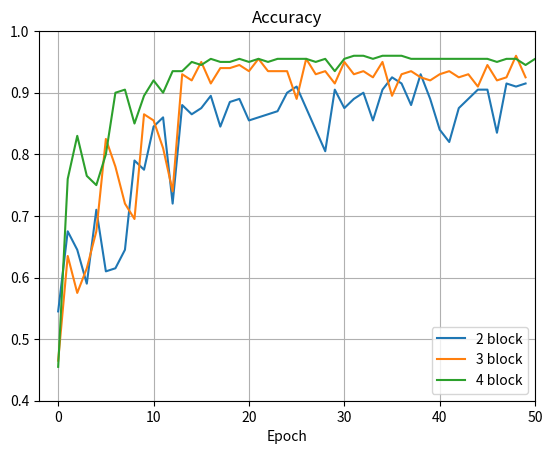
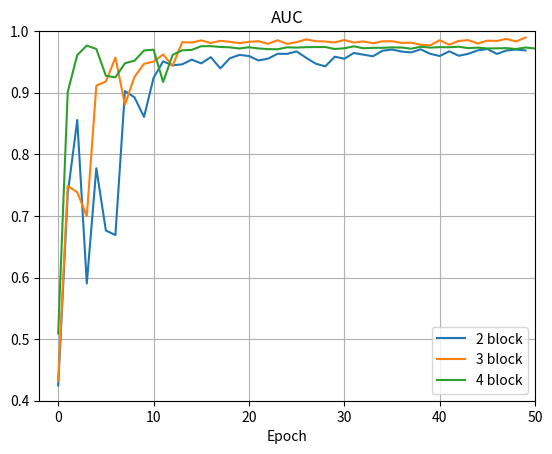
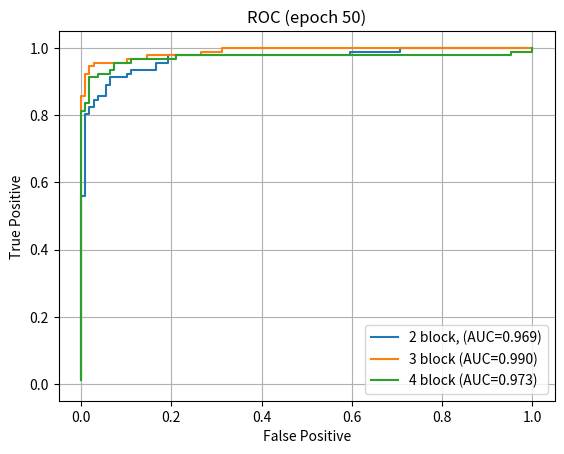

Python code for these plots, in order:
import numpy as np
import matplotlib.pyplot as plt


#Data With Two-Blocks_Network
two_block_auc = [0.42484121383203949, 0.73575965319084591, 0.85573142453876405, 0.59038209496925087, 0.77739691501159391, 0.67637866720435535, 0.66891823772557724, 0.90261115031757244, 0.89252948885976413, 0.86067143865309004, 0.92408508922270394, 0.95090230870047376, 0.94455086198205462, 0.94606311120072584, 0.95372517390866007, 0.94767617703397522, 0.95775783849178342,0.93951003125315047, 0.95594313942937792, 0.96138723661659442, 0.95957253755418903, 0.95241455791914498, 0.9552374231273314, 0.96320193567899992, 0.96310111906442175, 0.96703296703296704,0.95664885573142455, 0.9471720939610847, 0.94273616291964912, 0.95846355479383005, 0.9552374231273314, 0.96451255166851491, 0.96179050307490677, 0.95916927109587657, 0.96814194979332591,0.97015828208488752, 0.96683133380381081, 0.96541990119971766, 0.97046073192862181, 0.96320193567899981, 0.95957253755418903, 0.96723460026212327, 0.95997580401250127, 0.96320193567900003,0.96884766609537243, 0.97096481500151222, 0.96300030244984369, 0.96854521625163825, 0.97005746547030947, 0.96864603286621631]

two_block_fpr = [0.0, 0.0, 0.009174311926605505, 0.009174311926605505, 0.01834862385321101, 0.01834862385321101, 0.027522935779816515, 0.027522935779816515, 0.03669724770642202, 0.03669724770642202, 0.05504587155963303, 0.05504587155963303, 0.06422018348623854, 0.06422018348623854, 0.10091743119266056, 0.10091743119266056, 0.11009174311926606, 0.11009174311926606, 0.1651376146788991, 0.1651376146788991, 0.1926605504587156, 0.1926605504587156, 0.5963302752293578, 0.5963302752293578, 0.7064220183486238, 0.7064220183486238, 1.0]
two_block_tpr = [0.01098901098901099, 0.5604395604395604, 0.5604395604395604, 0.8021978021978022, 0.8021978021978022, 0.8241758241758241, 0.8241758241758241, 0.8461538461538461, 0.8461538461538461, 0.8571428571428571, 0.8571428571428571, 0.8901098901098901, 0.8901098901098901, 0.9120879120879121, 0.9120879120879121, 0.9230769230769231, 0.9230769230769231, 0.9340659340659341, 0.9340659340659341, 0.9560439560439561, 0.9560439560439561, 0.978021978021978, 0.978021978021978, 0.989010989010989, 0.989010989010989, 1.0, 1.0]

two_block_acc = [54.50000000000001, 67.5, 64.5, 59.0, 71.0, 61.0, 61.5, 64.5, 79.0, 77.5, 84.5, 86.0, 72.0, 88.0, 86.5, 87.5, 89.5, 84.5, 88.5, 89.0, 85.5, 86.0, 86.5, 87.0, 90.0, 91.0, 87.5, 84.0, 80.5, 90.5, 87.5, 89.0, 90.0, 85.5, 90.5, 92.5, 91.5, 88.0, 93.0, 89.0, 84.0, 82.0, 87.5, 89.0, 90.5, 90.5, 83.5, 91.5, 91.0, 91.5]
two_block_acc = [x*0.01 for x in two_block_acc]


#Data with Three-Block Network
three_block_auc = [0.43199919346708343, 0.74866417985684042, 0.73838088516987599, 0.69946567194273601, 0.91158382901502166, 0.91823772557717509, 0.95705212218973679, 0.88073394495412838, 0.92579897167053138, 0.94697046073192859, 0.95049904224216153, 0.96199213630406288, 0.94374432906542993, 0.98205464260510134, 0.98144974291763276, 0.98497832442786559, 0.98064321000100829, 0.98427260812581907, 0.98255872567799174, 0.98054239338643012, 0.98255872567799174, 0.98366770843835072, 0.9793325940114932, 0.9852807742716001, 0.97933259401149308, 0.98205464260510145, 0.98659139026111509, 0.98366770843835072, 0.98306280875088214, 0.98165137614678899, 0.98558322411533417, 0.98155055953221093, 0.98326444198003826, 0.98034076015727389, 0.98346607520919438, 0.98356689182377255, 0.9808448432301643, 0.98124810968847664, 0.97792116140739993, 0.97691299526161912, 0.98528077427159988, 0.97792116140739993, 0.98407097489666306, 0.98538159088617805, 0.97983667708438338, 0.98457505796955336, 0.98407097489666306, 0.98739792317773967, 0.9831636253654602, 0.98961588869845751]
three_block_fpr = [0.0, 0.0, 0.0, 0.0, 0.0, 0.009174311926605505, 0.009174311926605505, 0.01834862385321101, 0.01834862385321101, 0.027522935779816515, 0.027522935779816515, 0.10091743119266056, 0.10091743119266056, 0.14678899082568808,0.14678899082568808, 0.26605504587155965, 0.26605504587155965, 0.3119266055045872, 0.3119266055045872, 1.0]
three_block_tpr = [0.02197802197802198, 0.054945054945054944, 0.0989010989010989, 0.12087912087912088, 0.8571428571428571, 0.8571428571428571, 0.9230769230769231, 0.9230769230769231, 0.945054945054945, 0.945054945054945, 0.9560439560439561, 0.9560439560439561, 0.967032967032967, 0.967032967032967, 0.978021978021978, 0.978021978021978, 0.989010989010989, 0.989010989010989, 1.0, 1.0]
three_block_acc = [46.5, 63.5, 57.49999999999999, 61.5, 67.5, 82.5, 78.0, 72.0, 69.5, 86.5, 85.5, 81.0, 74.0, 93.0, 92.0, 95.0, 91.5, 94.0, 94.0, 94.5, 93.5, 95.5, 93.5, 93.5, 93.5, 89.0, 95.5, 93.0, 93.5, 91.5, 95.0, 93.0, 93.5, 92.5, 95.0, 89.5, 93.0, 93.5, 92.5, 92.0, 93.0, 93.5, 92.5, 93.0, 91.0, 94.5, 92.0, 92.5, 96.0, 92.5]
three_block_acc = [x*0.01 for x in three_block_acc]


#Data with Four_block Netwokr
four_block_fpr = [0.0, 0.0, 0.009174311926605505, 0.009174311926605505, 0.01834862385321101, 0.01834862385321101, 0.03669724770642202, 0.03669724770642202, 0.06422018348623854, 0.06422018348623854, 0.07339449541284404, 0.07339449541284404, 0.11009174311926606, 0.11009174311926606, 0.21100917431192662, 0.21100917431192662, 0.9541284403669725, 0.9541284403669725, 1.0, 1.0]
four_block_tpr = [0.01098901098901099, 0.8131868131868132, 0.8131868131868132, 0.8351648351648352, 0.8351648351648352, 0.9120879120879121, 0.9120879120879121, 0.9230769230769231, 0.9230769230769231, 0.9340659340659341, 0.9340659340659341, 0.9560439560439561, 0.9560439560439561, 0.967032967032967, 0.967032967032967, 0.978021978021978, 0.978021978021978, 0.989010989010989, 0.989010989010989, 1.0]
four_block_auc = [0.34620425446113517, 0.88214537755822153, 0.8977719528178244, 0.95362435729408201, 0.94848270995059991, 0.93194878515979429, 0.96965419901199712, 0.96995664885573141, 0.97237624760560548, 0.96642806734549846, 0.96804113317874796, 0.96652888396007652, 0.97348523036596446, 0.97499747958463567, 0.97540074604294791, 0.97449339651174505, 0.97610646234499443, 0.97802197802197799, 0.97459421312632311, 0.97308196390765189, 0.97519911281379168, 0.97751789494908758, 0.97429176328258904, 0.97459421312632322, 0.97429176328258893, 0.9735860469805423, 0.97146889807440273, 0.9735860469805423, 0.97318278052223006, 0.97519911281379168, 0.97368686359512036, 0.97358604698054241, 0.97398931343885464, 0.97267869744933966, 0.97459421312632311, 0.97247706422018354, 0.973081963907652, 0.97358604698054241, 0.97560237927210391, 0.97550156265752597, 0.97560237927210414, 0.97590482911583831, 0.9740901300534327, 0.97035991531404364, 0.97197298114729302, 0.97156971468898079, 0.973081963907652, 0.97449339651174516, 0.97257788083476149, 0.97066236515777793]
four_block_auc = [0.50917431192660545, 0.90109890109890112, 0.9611856033874383, 0.97650972880330689, 0.97106563161609027, 0.92751285411835871, 0.92499243875390658, 0.94787781026313134, 0.95201129146083274, 0.96854521625163836, 0.96985583224115335, 0.9174311926605504, 0.96148805323117248, 0.96884766609537254, 0.96955338239741917, 0.97550156265752597, 0.97560237927210414, 0.97429176328258893, 0.97368686359512047, 0.97177134791813691, 0.97378768020969853, 0.97187216453271497, 0.9707631817723561, 0.97056154854319987, 0.97368686359512047, 0.97328359713680812, 0.97398931343885475, 0.97409013005343281, 0.97419094666801087, 0.97096481500151222, 0.97217461437644925, 0.97529992942836974, 0.97217461437644948, 0.97288033067849589, 0.97288033067849577, 0.97358604698054241, 0.97338441375138618,0.97146889807440251, 0.97459421312632322, 0.97328359713680812, 0.97398931343885464, 0.97378768020969853, 0.97469502974090128, 0.97237624760560548, 0.97318278052223017, 0.97187216453271497, 0.97207379776187119, 0.97237624760560537, 0.97096481500151233, 0.97338441375138618, 0.97177134791813691, 0.9722754309910272, 0.97318278052223006, 0.97136808145982456, 0.97116644823066844, 0.97288033067849577, 0.97388849682427669, 0.97076318177235599, 0.97348523036596435, 0.97267869744933966, 0.97146889807440262, 0.97217461437644925, 0.97136808145982456, 0.97328359713680812, 0.97237624760560548, 0.97167053130355885, 0.97177134791813691, 0.97519911281379179, 0.97328359713680812, 0.97025909869946569]
four_block_acc = [45.5, 76.0, 83.0, 76.5, 75.0, 80.0, 90.0, 90.5, 85.0, 89.5, 92.0, 90.0, 93.5, 93.5, 95.0, 94.5, 95.5, 95.0, 95.0, 95.5, 95.0, 95.5, 95.0, 95.5, 95.5, 95.5, 95.5, 95.0, 95.5, 93.5, 95.5, 96.0, 96.0, 95.5, 96.0, 96.0, 96.0, 95.5, 95.5, 95.5, 95.5, 95.5, 95.5, 95.5, 95.5, 95.5, 95.0, 95.5, 95.5, 94.5, 95.5, 95.5, 95.0, 95.5, 95.5, 95.0, 95.0, 95.0, 94.5, 95.5, 94.5, 95.0, 95.0, 95.5, 95.5, 95.0, 95.5, 95.0, 95.0, 95.0]
four_block_acc = [x*0.01 for x in four_block_acc]

plt.figure(1)
plt.title("Accuracy")
plt.plot(two_block_acc, '-', markersize=3, label="2 block")
plt.plot(three_block_acc, '-', markersize=3, label="3 block")
plt.plot(four_block_acc, '-', markersize=3, label="4 block")
plt.xlabel("Epoch")
plt.xlim([-2, 50])
plt.ylim([0.4, 1.0])
plt.grid(True)
plt.legend(loc='best')

plt.figure(2)
plt.title("AUC")
plt.plot(two_block_auc, '-', markersize=3, label="2 block")
plt.plot(three_block_auc, '-', markersize=3, label="3 block")
plt.plot(four_block_auc, '-', markersize=3, label="4 block")
plt.xlabel("Epoch")
plt.xlim([-2, 50])
plt.ylim([0.4, 1.0])
plt.grid(True)
plt.legend(loc='best')

plt.figure(3)
plt.title("ROC (epoch 50)")
plt.plot(two_block_fpr, two_block_tpr, '-', label="2 block, (AUC=%.3f)"%two_block_auc[49])
plt.plot(three_block_fpr, three_block_tpr, '-', label="3 block (AUC=%.3f)"%three_block_auc[49])
plt.plot(four_block_fpr, four_block_tpr, '-', label="4 block (AUC=%.3f)"%four_block_auc[49])
plt.xlabel("False Positive")
plt.ylabel("True Positive")
plt.xlim([-0.05, 1.05])
plt.ylim([-0.05, 1.05])
plt.grid(True)
plt.legend(loc='best')



plt.show()

